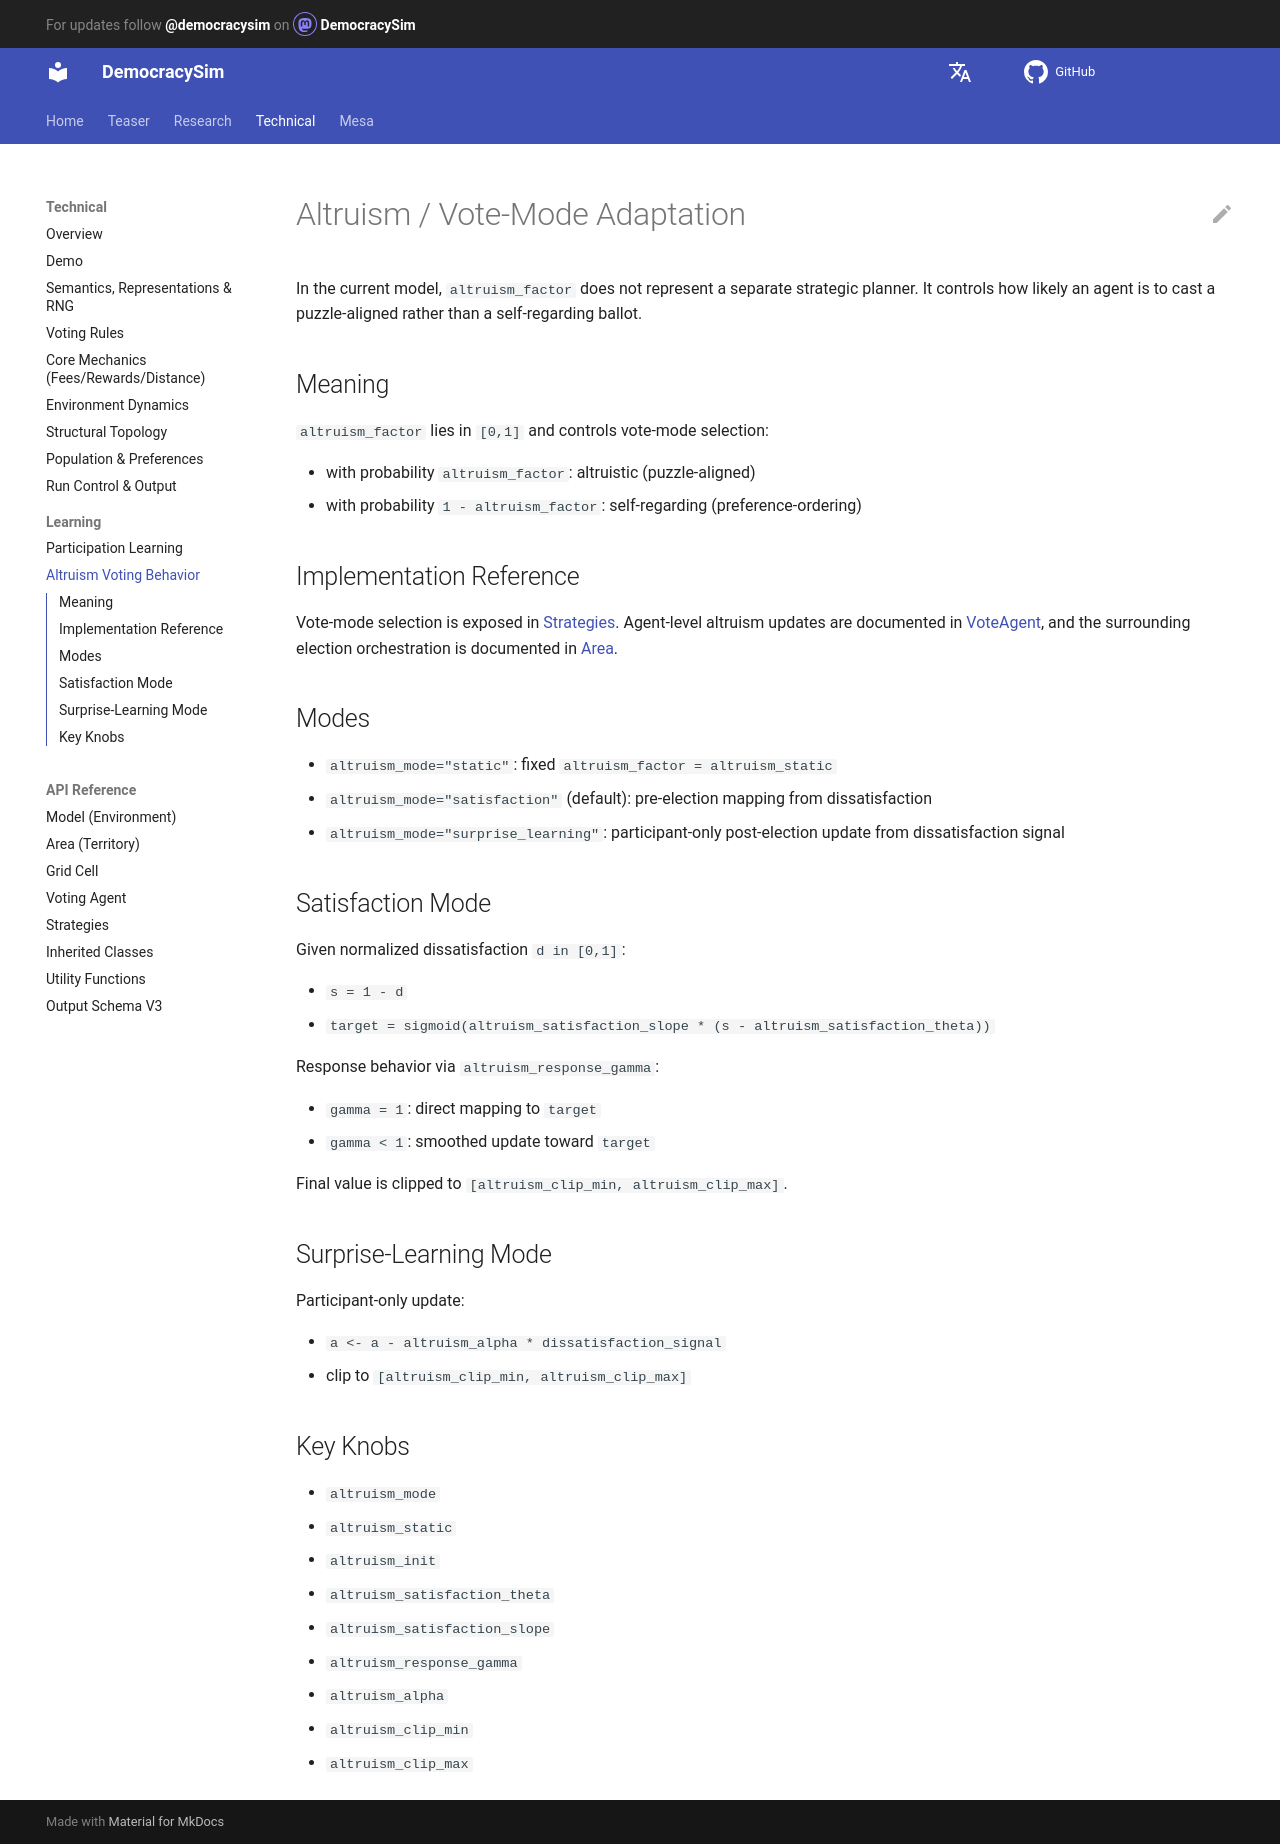

repository: jurikane/DemocracySim · page: technical/altruism_learning/index.html · generator: mkdocs

# Altruism / Vote-Mode Adaptation

In the current model, `altruism_factor` does not represent a separate strategic planner. 
It controls how likely an agent is to cast a puzzle-aligned rather than a
self-regarding ballot.

## Meaning

`altruism_factor` lies in `[0,1]` and controls vote-mode selection:

- with probability `altruism_factor`: altruistic (puzzle-aligned)
- with probability `1 - altruism_factor`: self-regarding (preference-ordering)

## Implementation Reference

Vote-mode selection is exposed in [Strategies](api/Strategies.md). Agent-level
altruism updates are documented in [VoteAgent](api/VoteAgent.md), and the
surrounding election orchestration is documented in [Area](api/Area.md).

## Modes

- `altruism_mode="static"`: fixed `altruism_factor = altruism_static`
- `altruism_mode="satisfaction"` (default): pre-election mapping from dissatisfaction
- `altruism_mode="surprise_learning"`: participant-only post-election update from dissatisfaction signal

## Satisfaction Mode

Given normalized dissatisfaction `d in [0,1]`:

- `s = 1 - d`
- `target = sigmoid(altruism_satisfaction_slope * (s - altruism_satisfaction_theta))`

Response behavior via `altruism_response_gamma`:

- `gamma = 1`: direct mapping to `target`
- `gamma < 1`: smoothed update toward `target`

Final value is clipped to `[altruism_clip_min, altruism_clip_max]`.

## Surprise-Learning Mode

Participant-only update:

- `a <- a - altruism_alpha * dissatisfaction_signal`
- clip to `[altruism_clip_min, altruism_clip_max]`

## Key Knobs

- `altruism_mode`
- `altruism_static`
- `altruism_init`
- `altruism_satisfaction_theta`
- `altruism_satisfaction_slope`
- `altruism_response_gamma`
- `altruism_alpha`
- `altruism_clip_min`
- `altruism_clip_max`
